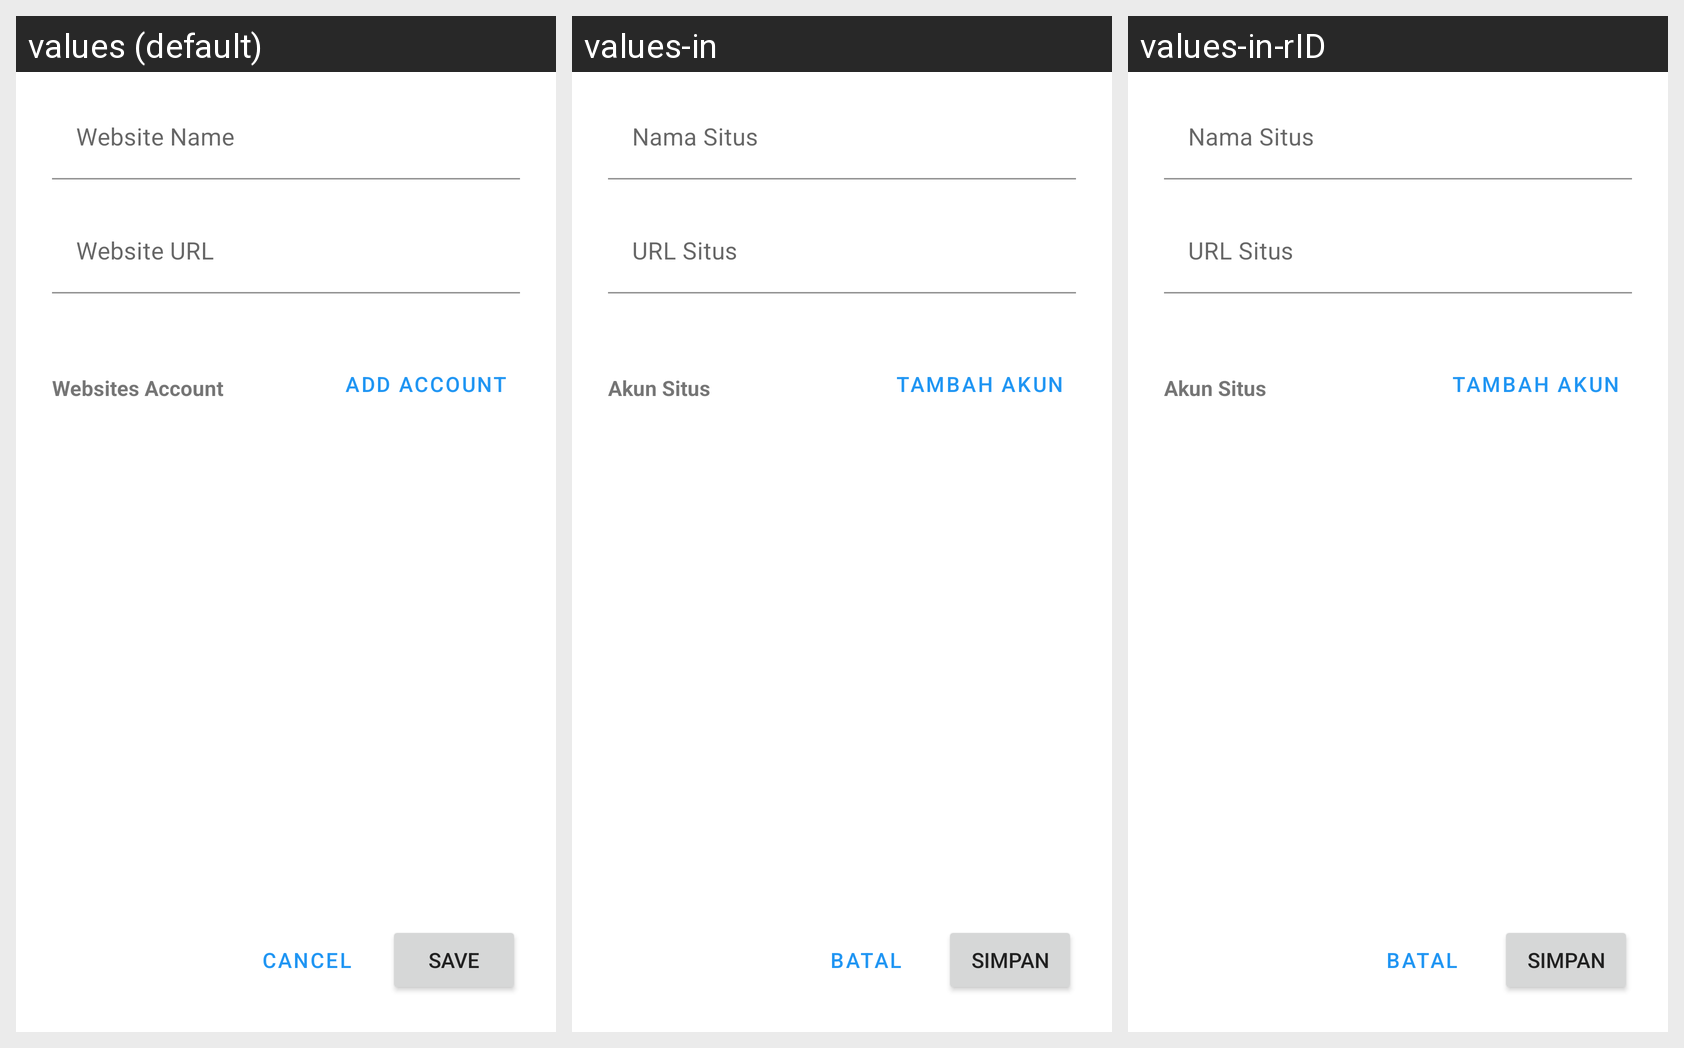

The Android screen below is rendered under several locales of the same app. Produce the string resources it draws, with the default and per-locale values.
Android screen res/layout/fragment_password_edit.xml rendered under 3 locales, left to right: values (default), values-in, values-in-rID. Device: Nexus 5 (rendered at 1080×1920; each locale shown at half size, 540×960, under a caption strip naming it); theme AppTheme.
Strings drawn on this screen, with the default value and each locale's value (text and hints the layout hard-codes appear in the picture but are not listed):

website_name
  values: Website Name
  values-in: Nama Situs
  values-in-rID: Nama Situs

website_url
  values: Website URL
  values-in: URL Situs
  values-in-rID: URL Situs

websites_account
  values: Websites Account
  values-in: Akun Situs
  values-in-rID: Akun Situs

save
  values: Save
  values-in: Simpan
  values-in-rID: Simpan

cancel
  values: Cancel
  values-in: Batal
  values-in-rID: Batal

add_account
  values: Add Account
  values-in: Tambah Akun
  values-in-rID: Tambah Akun
